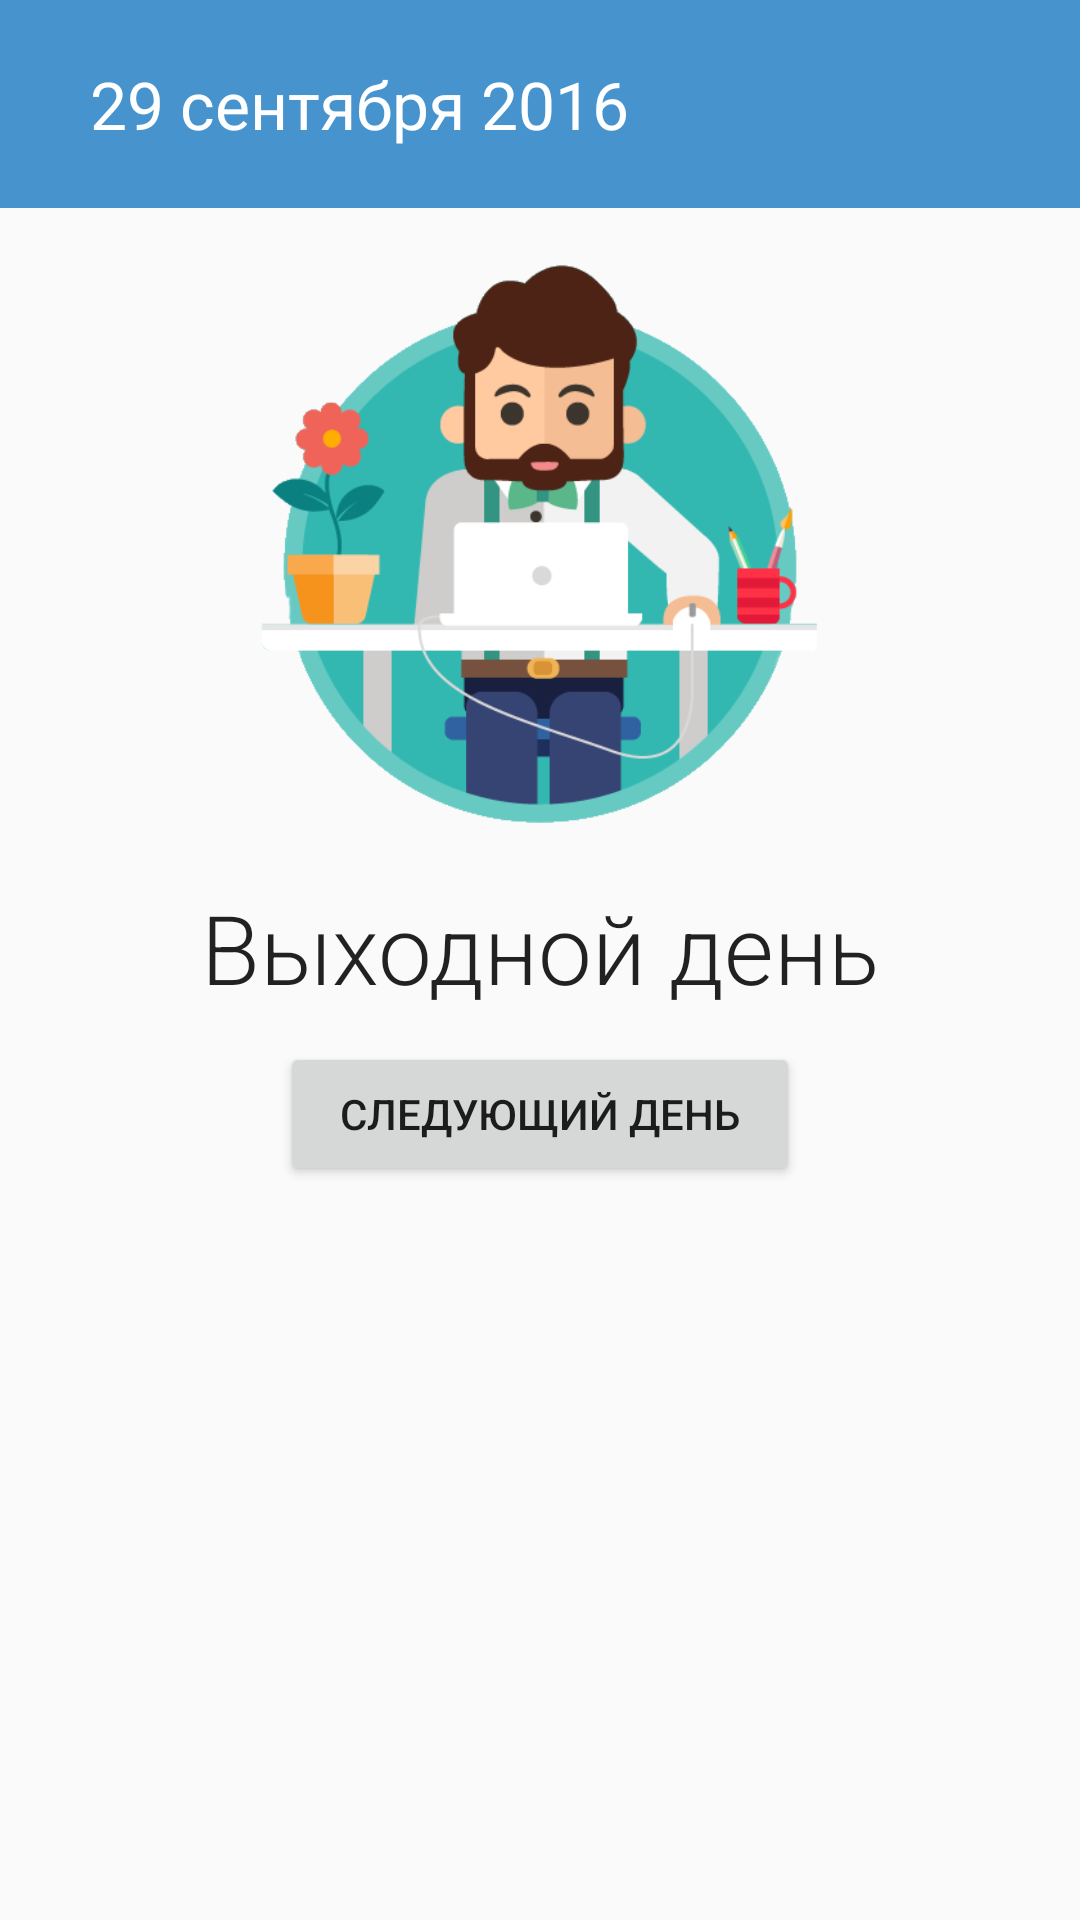

The Android layout XML behind this screen, and the referenced resources:
<!-- AndroidManifest.xml: application theme YodaTheme -->
<!-- res/layout/main.xml -->
<?xml version="1.0" encoding="utf-8"?>
<RelativeLayout xmlns:android="http://schemas.android.com/apk/res/android"
                android:orientation="vertical"
                android:layout_width="fill_parent"
                android:layout_height="fill_parent"
>
    <LinearLayout
            android:orientation="horizontal"
            android:layout_width="match_parent"
            android:layout_height="wrap_content" android:weightSum="1" android:background="@color/day_label"
            android:paddingTop="10dp" android:paddingBottom="10dp" android:paddingLeft="20dp"
            android:paddingRight="20dp" android:layout_alignParentLeft="true" android:layout_marginLeft="0dp"
            android:layout_alignParentTop="true" android:layout_marginTop="0dp" android:id="@+id/linearLayout">
        <TextView
                android:layout_width="match_parent"
                android:layout_height="wrap_content"
                android:textAppearance="?android:attr/textAppearanceLarge"
                android:text="29 сентября 2016"
                android:id="@+id/dayLabel" android:layout_weight="1"
                android:layout_gravity="center_vertical" android:layout_margin="10dp" android:textColor="#ffffff"/>
    </LinearLayout>
    <LinearLayout
            android:orientation="vertical"
            android:layout_width="match_parent"
            android:layout_height="match_parent" android:layout_below="@+id/linearLayout"
            android:layout_alignParentStart="true" android:id="@+id/dayOff">
        <ImageView
                android:layout_width="200dp"
                android:layout_height="200dp"
                android:id="@+id/imageView2" android:src="@drawable/day_off" android:layout_gravity="center_horizontal"
                android:layout_marginTop="15dp"/>
        <TextView
                android:layout_width="wrap_content"
                android:layout_height="wrap_content"
                android:textAppearance="?android:attr/textAppearanceLarge"
                android:text="Выходной день"
                android:id="@+id/textView8" android:layout_gravity="center_horizontal" android:textSize="32dp"
                android:layout_marginTop="10dp" android:focusableInTouchMode="true"
                android:fontFamily="sans-serif-light"/>
        <Button
                android:layout_width="wrap_content"
                android:layout_height="wrap_content"
                android:text="Следующий день"
                android:id="@+id/button2" android:layout_gravity="center_horizontal" android:layout_marginTop="10dp"
                android:paddingLeft="20dp" android:paddingRight="20dp"
                android:paddingTop="5dp" android:paddingBottom="5dp" android:onClick="showNextDay"/>
    </LinearLayout>
    <ListView
            android:layout_width="match_parent"
            android:layout_height="match_parent"
            android:id="@+id/timetableView"
            android:layout_below="@+id/linearLayout"
            android:layout_alignParentStart="true"
            android:visibility="gone"
    />
</RelativeLayout>
<!-- resources referenced by this layout -->
<resources>
  <color name="day_label">#4693ce</color>
  <!-- drawable day_off: png bitmap (drawable-hdpi, 29221 bytes) -->
  <style name="YodaTheme" parent="android:Theme.Holo.Light">
          ...
      </style>
</resources>
